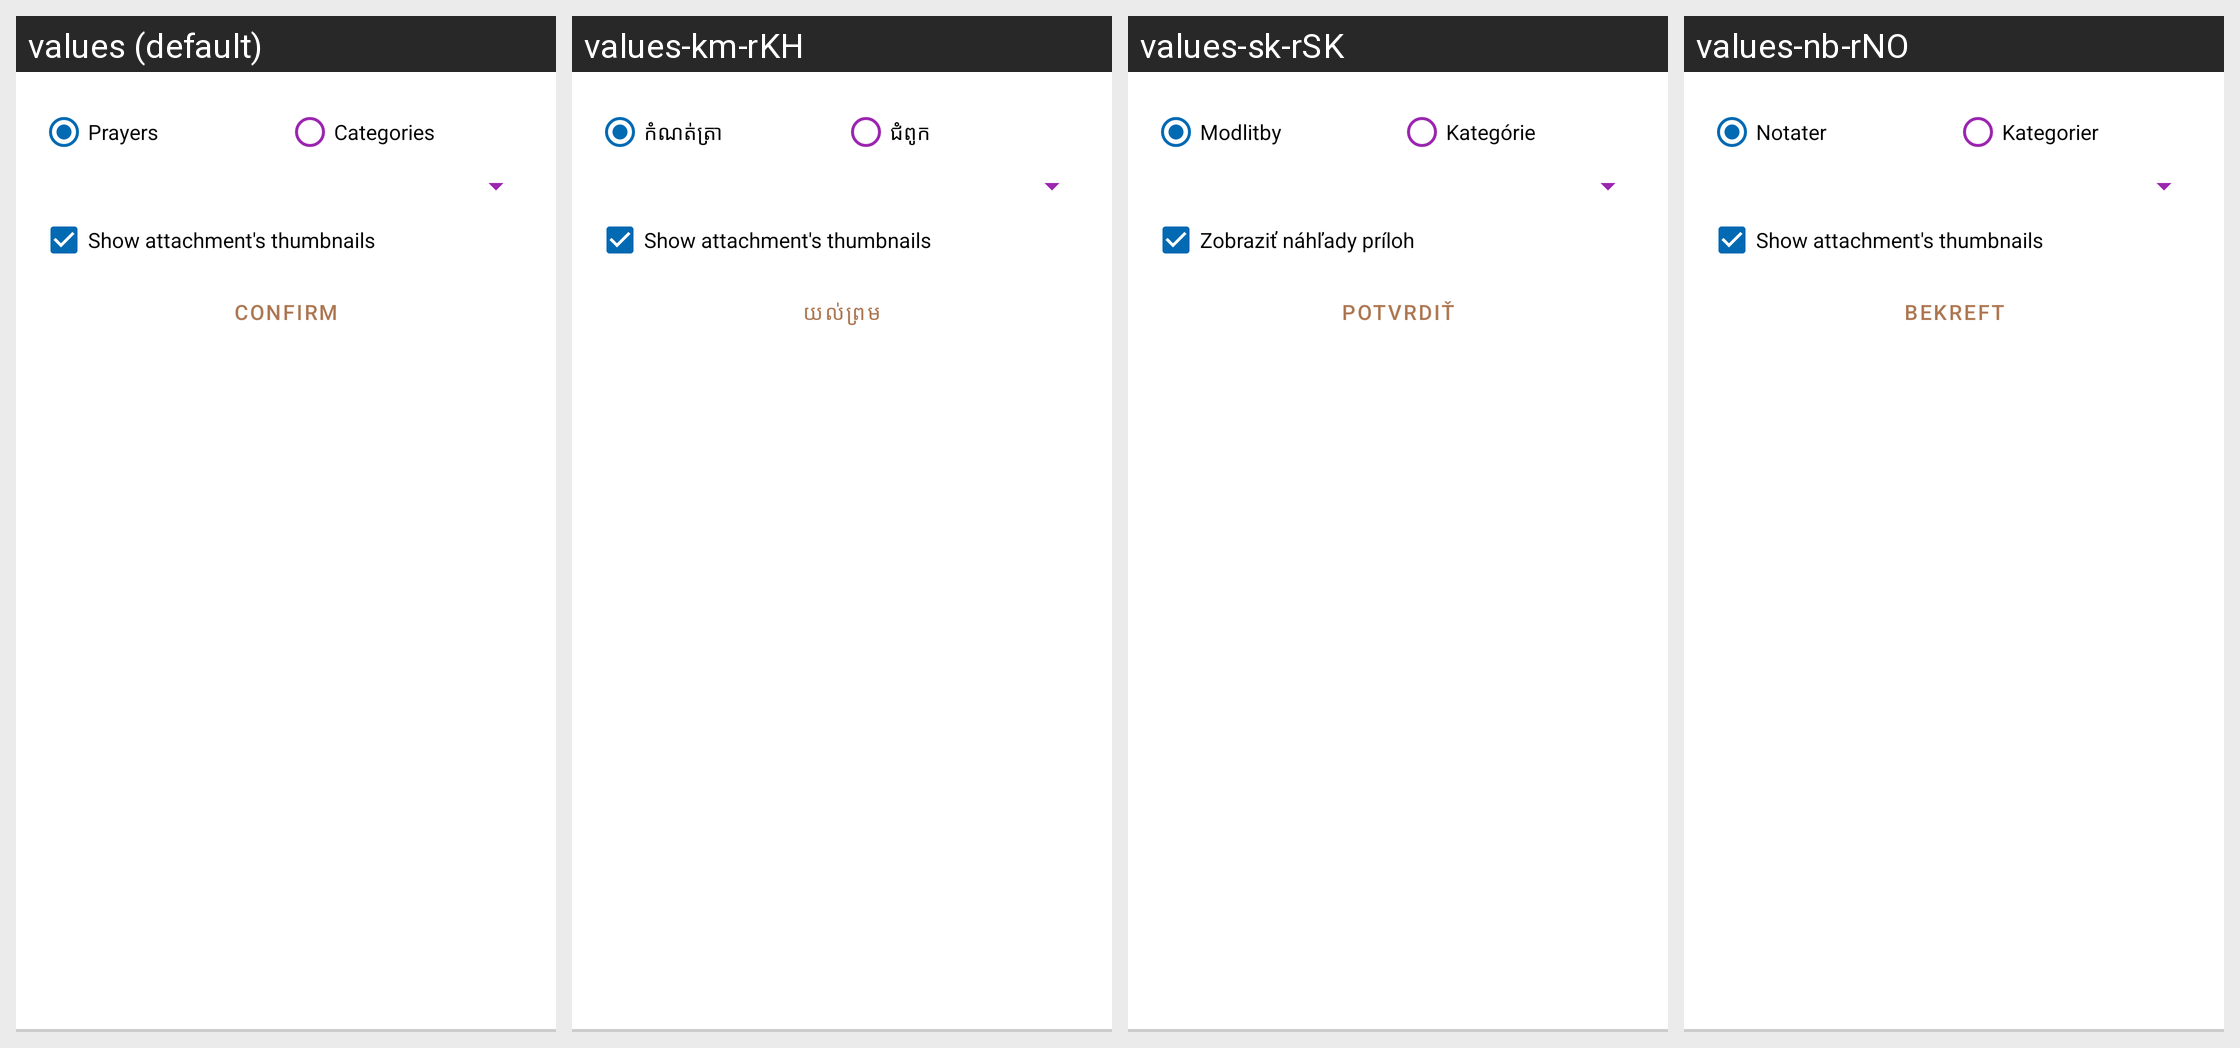

Here is an Android app screen in its default locale and in the app's own translations. Write out the translated-string differences for the strings that appear on this screen.
Android screen res/layout/activity_widget_configuration.xml rendered under 4 locales, left to right: values (default), values-km-rKH, values-sk-rSK, values-nb-rNO. Device: Nexus 5 (rendered at 1080×1920; each locale shown at half size, 540×960, under a caption strip naming it); theme AppTheme.Bright.ApiSpec.Dialog.
Other locales in the repository, not shown: values-en-rUS.
Strings drawn on this screen, with the default value and each locale's value (text and hints the layout hard-codes, and strings that could not be matched under every locale, appear in the picture but are not listed):

title_item_list
  values: Prayers
  values-km-rKH: កំណត់ត្រា
  values-sk-rSK: Modlitby
  values-nb-rNO: Notater

categories
  values: Categories
  values-km-rKH: ជំពូក
  values-sk-rSK: Kategórie
  values-nb-rNO: Kategorier

show_thumbnails
  values: Show attachment's thumbnails
  values-km-rKH: Show attachment's thumbnails
  values-sk-rSK: Zobraziť náhľady príloh
  values-nb-rNO: Show attachment's thumbnails

confirm
  values: Confirm
  values-km-rKH: យល់ព្រម
  values-sk-rSK: Potvrdiť
  values-nb-rNO: Bekreft
